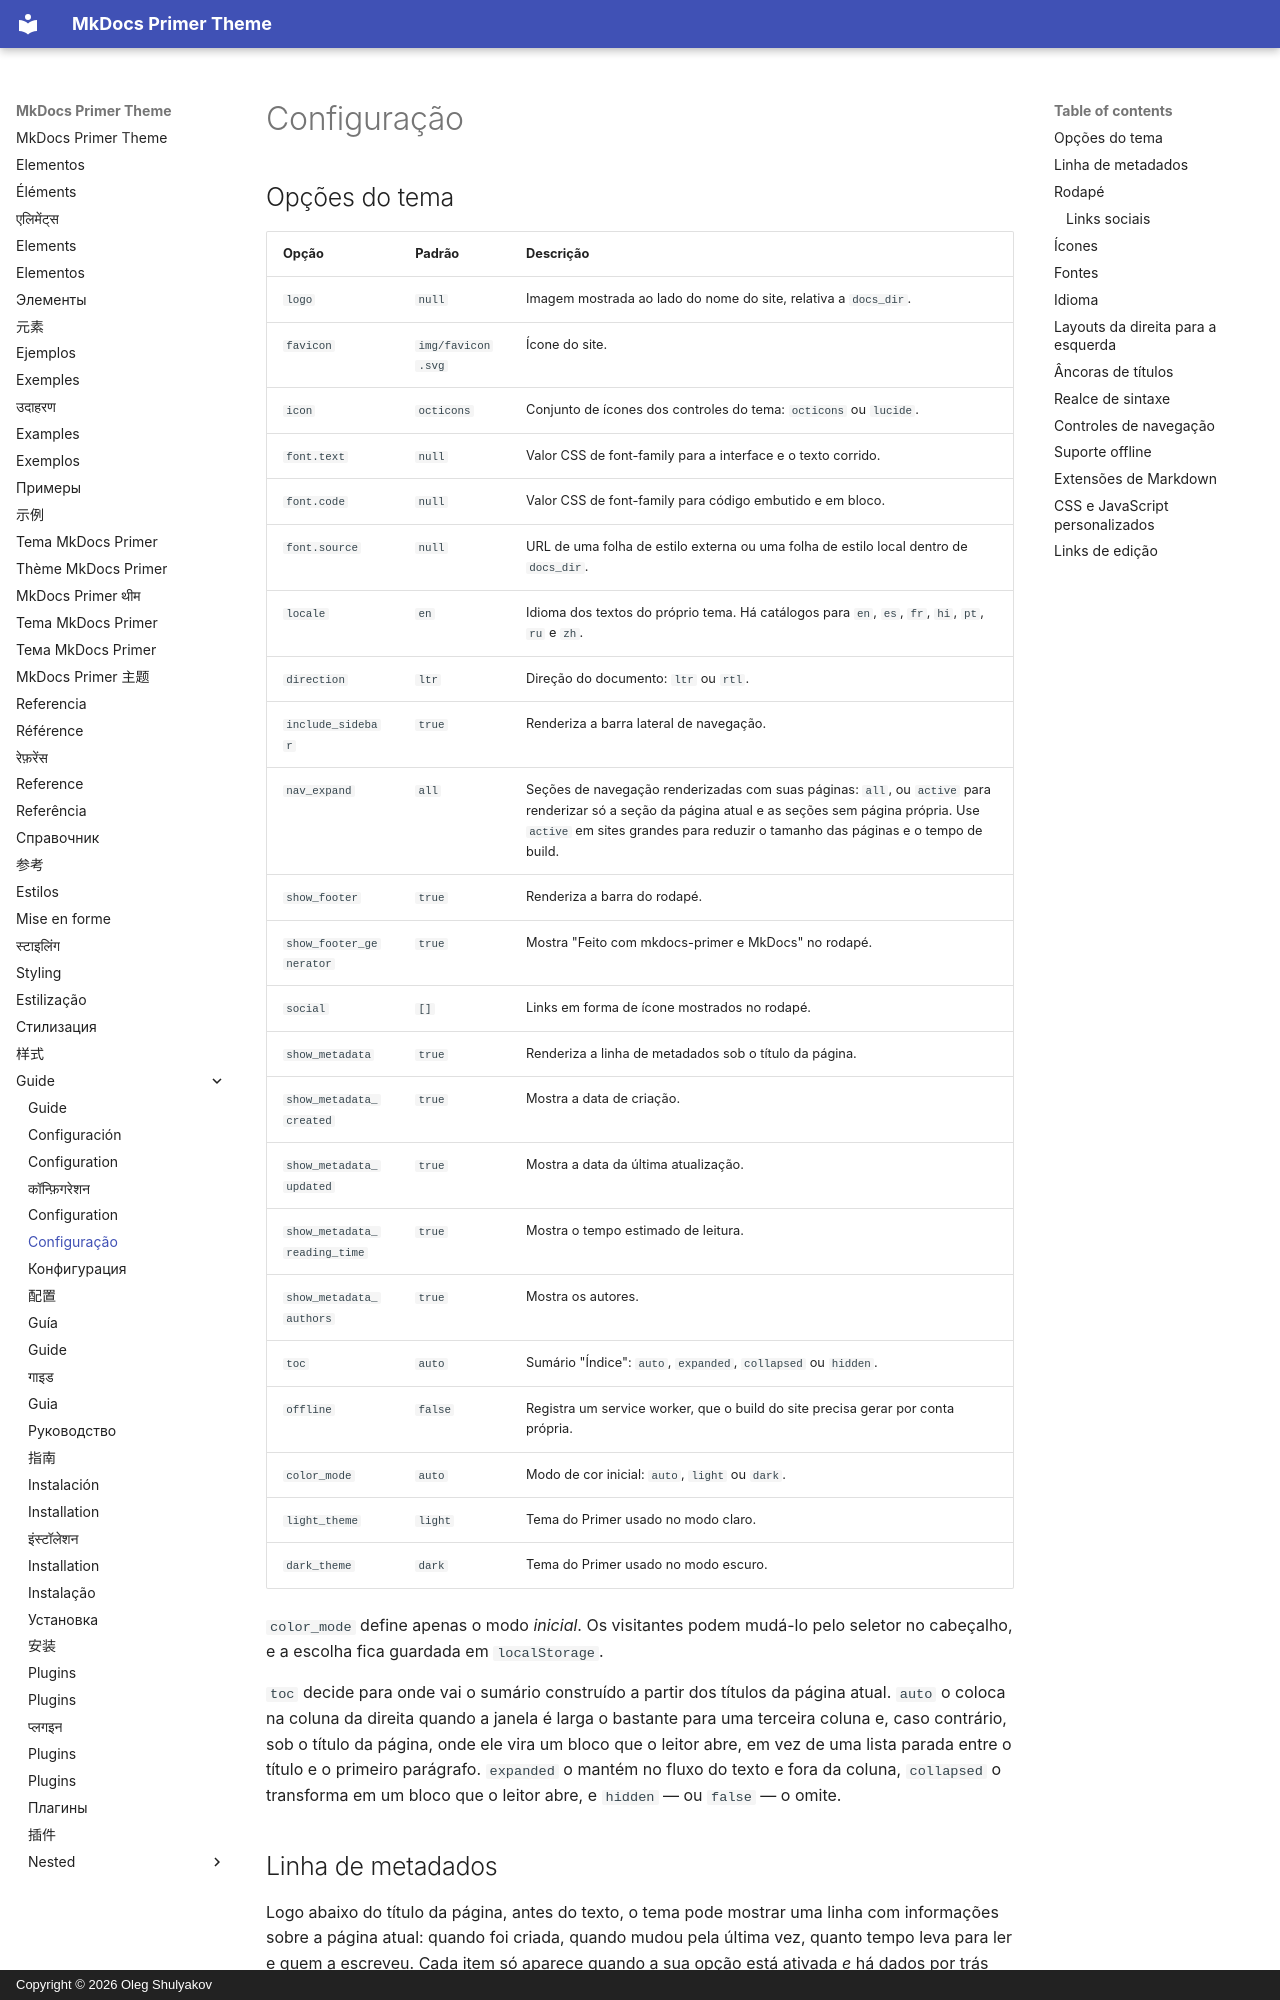

repository: olegshulyakov/mkdocs-primer · page: guide/configuration.pt/index.html · generator: mkdocs · copyright: Copyright © 2026 Oleg Shulyakov

# Configuração

<a id="theme-options"></a>

## Opções do tema

| Opção | Padrão | Descrição |
|:---|:---|:---|
| `logo` | `null` | Imagem mostrada ao lado do nome do site, relativa a `docs_dir`. |
| `favicon` | `img/favicon.svg` | Ícone do site. |
| `icon` | `octicons` | Conjunto de ícones dos controles do tema: `octicons` ou `lucide`. |
| `font.text` | `null` | Valor CSS de font-family para a interface e o texto corrido. |
| `font.code` | `null` | Valor CSS de font-family para código embutido e em bloco. |
| `font.source` | `null` | URL de uma folha de estilo externa ou uma folha de estilo local dentro de `docs_dir`. |
| `locale` | `en` | Idioma dos textos do próprio tema. Há catálogos para `en`, `es`, `fr`, `hi`, `pt`, `ru` e `zh`. |
| `direction` | `ltr` | Direção do documento: `ltr` ou `rtl`. |
| `include_sidebar` | `true` | Renderiza a barra lateral de navegação. |
| `nav_expand` | `all` | Seções de navegação renderizadas com suas páginas: `all`, ou `active` para renderizar só a seção da página atual e as seções sem página própria. Use `active` em sites grandes para reduzir o tamanho das páginas e o tempo de build. |
| `show_footer` | `true` | Renderiza a barra do rodapé. |
| `show_footer_generator` | `true` | Mostra "Feito com mkdocs-primer e MkDocs" no rodapé. |
| `social` | `[]` | Links em forma de ícone mostrados no rodapé. |
| `show_metadata` | `true` | Renderiza a linha de metadados sob o título da página. |
| `show_metadata_created` | `true` | Mostra a data de criação. |
| `show_metadata_updated` | `true` | Mostra a data da última atualização. |
| `show_metadata_reading_time` | `true` | Mostra o tempo estimado de leitura. |
| `show_metadata_authors` | `true` | Mostra os autores. |
| `toc` | `auto` | Sumário "Índice": `auto`, `expanded`, `collapsed` ou `hidden`. |
| `offline` | `false` | Registra um service worker, que o build do site precisa gerar por conta própria. |
| `color_mode` | `auto` | Modo de cor inicial: `auto`, `light` ou `dark`. |
| `light_theme` | `light` | Tema do Primer usado no modo claro. |
| `dark_theme` | `dark` | Tema do Primer usado no modo escuro. |

`color_mode` define apenas o modo *inicial*. Os visitantes podem mudá-lo pelo seletor no cabeçalho, e a escolha fica guardada em `localStorage`.

`toc` decide para onde vai o sumário construído a partir dos títulos da página atual. `auto` o coloca na coluna da direita quando a janela é larga o bastante para uma terceira coluna e, caso contrário, sob o título da página, onde ele vira um bloco que o leitor abre, em vez de uma lista parada entre o título e o primeiro parágrafo. `expanded` o mantém no fluxo do texto e fora da coluna, `collapsed` o transforma em um bloco que o leitor abre, e `hidden` — ou `false` — o omite.

<a id="metadata-line"></a>
